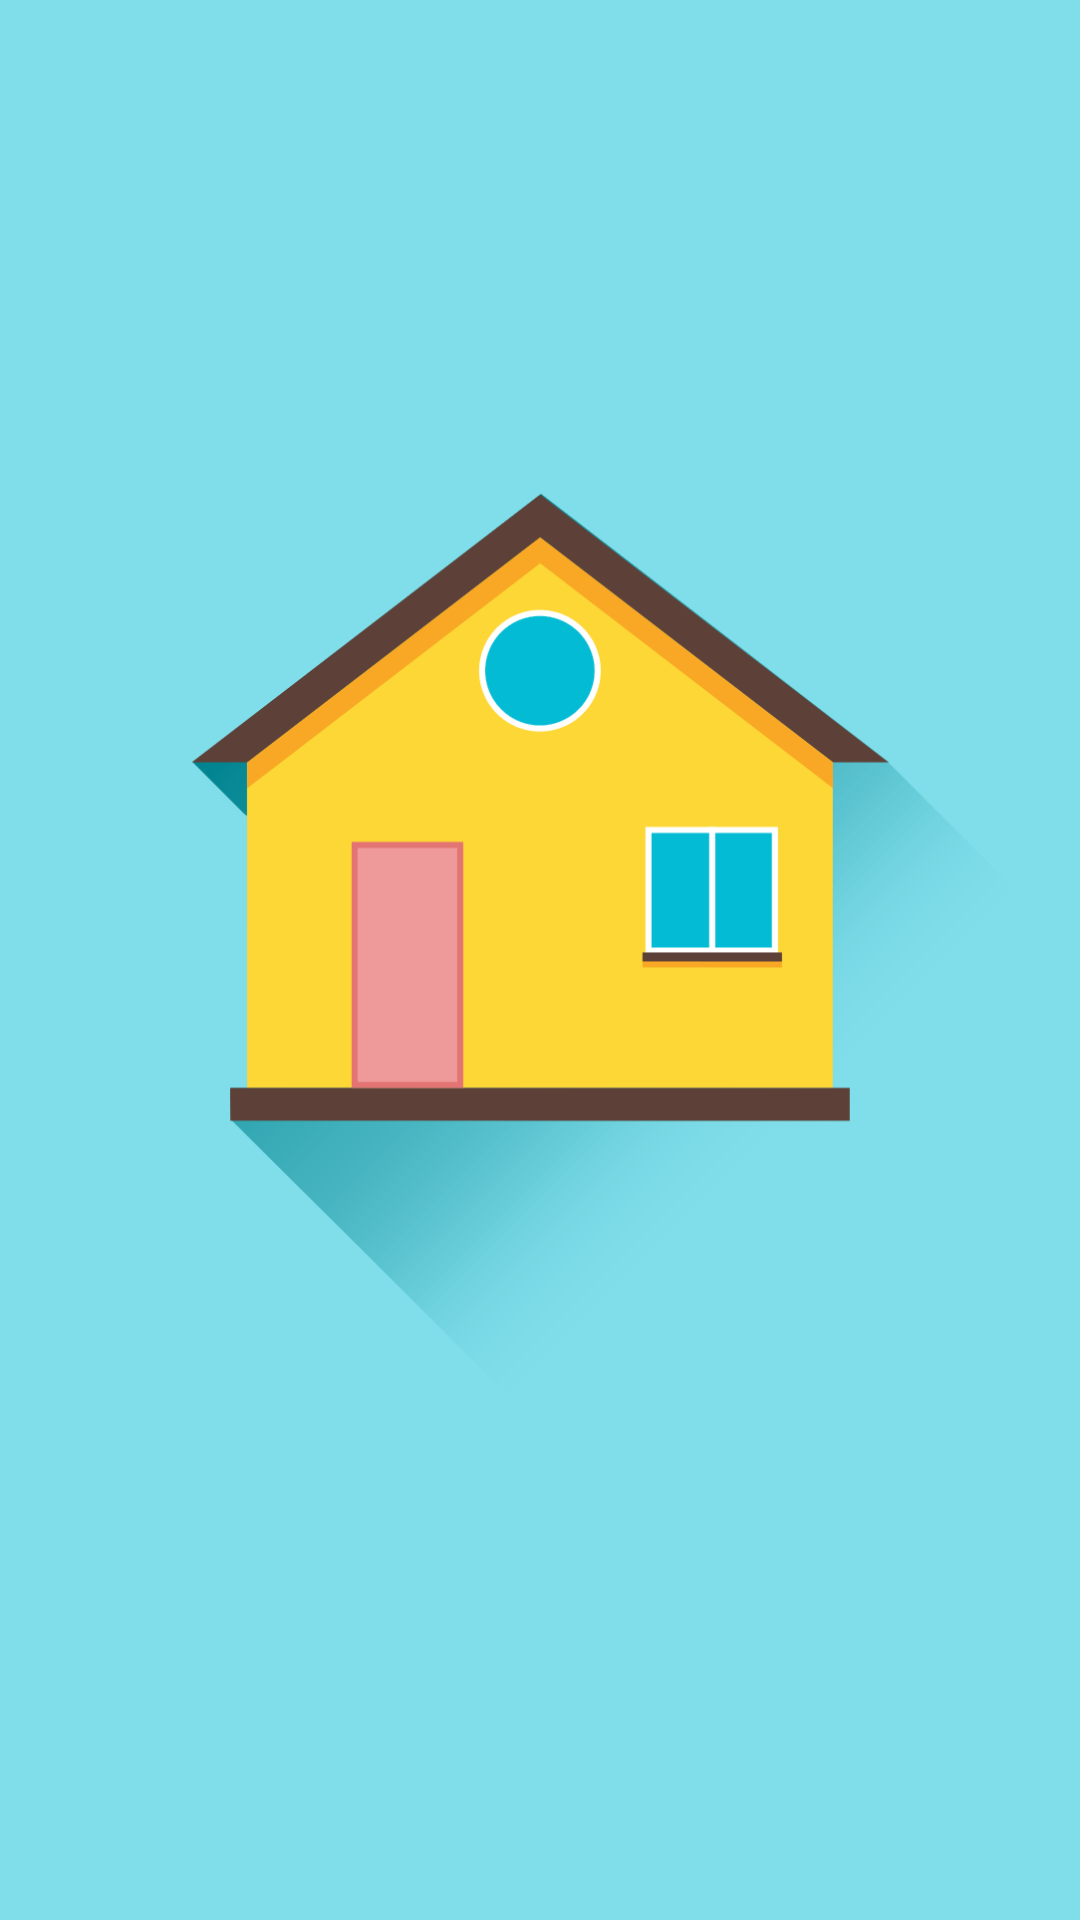

Android layout source for this screen:
<!-- AndroidManifest.xml: application theme AppTheme -->
<!-- res/layout/activity_main.xml -->
<LinearLayout xmlns:android="http://schemas.android.com/apk/res/android"
    xmlns:tools="http://schemas.android.com/tools" android:id="@+id/container"
    android:layout_width="match_parent" android:layout_height="match_parent"
    android:orientation="vertical"
    android:background="#80DEEA"
    tools:context=".MainActivity" tools:ignore="MergeRootFrame" >

    <ImageView
        android:src="@drawable/house"
        android:adjustViewBounds="true"
        android:scaleType="fitCenter"
        android:layout_width="fill_parent"
        android:layout_height="fill_parent" />

   <TextView
    android:id="@+id/text_view"
    android:fontFamily="sans-serif"
    android:textColor="@color/secondary_text_default_material_light"
    android:textSize="56sp"
    android:text="Hawk Eye"
    android:layout_margin="16dp"
    android:layout_width="match_parent"
    android:layout_height="wrap_content" />

</LinearLayout>
<!-- resources referenced by this layout -->
<resources>
  <!-- drawable house: png bitmap (drawable, 45779 bytes) -->
  <style name="AppTheme" parent="Theme.AppCompat.Light">
          <item name="colorPrimary">@color/primary</item>
          <item name="colorPrimaryDark">@color/primary_dark</item>
          <item name="colorAccent">@color/colorAccent</item>
          <item name="android:textColorPrimary">@color/abc_primary_text_material_dark</item>
      </style>
  <color name="primary">@color/indigo_500</color>
  <color name="primary_dark">@color/indigo_700</color>
  <color name="colorAccent">@color/cyan_500</color>
  <color name="indigo_500">#3f51b5</color>
  <color name="indigo_700">#303f9f</color>
  <color name="cyan_500">#00bcd4</color>
</resources>
